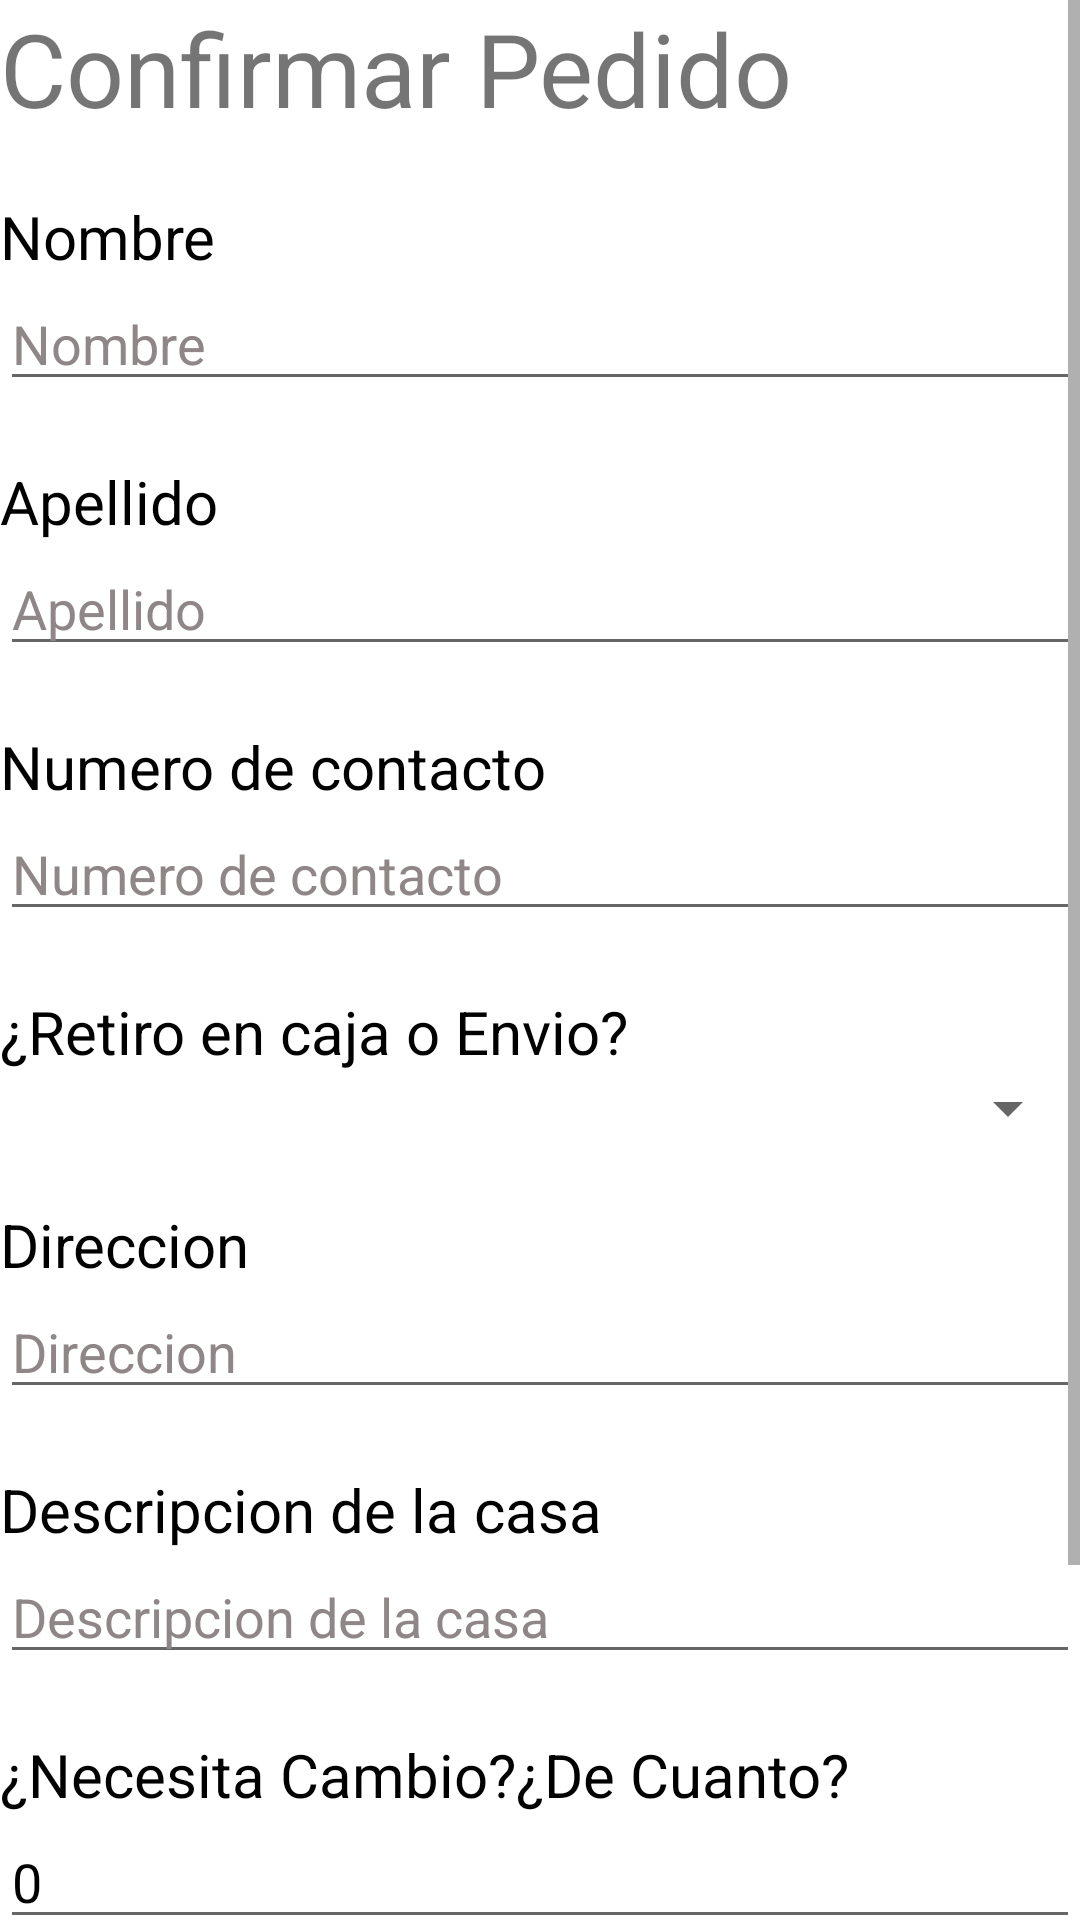

Here is an Android app screen rendered from its layout file. Give the layout XML and the strings, colors and styles it references.
<!-- AndroidManifest.xml: application theme Theme.AplicationTresSoles -->
<!-- res/layout/fragment_pedido.xml -->
<?xml version="1.0" encoding="utf-8"?>
<FrameLayout xmlns:android="http://schemas.android.com/apk/res/android"
    xmlns:app="http://schemas.android.com/apk/res-auto"
    xmlns:tools="http://schemas.android.com/tools"
    android:id="@+id/fragmentCompletarPedido"
    android:layout_width="match_parent"
    android:layout_height="match_parent"
    android:background="#FFFFFF"
    android:clickable="true"
    tools:context=".layoutCodigo.pedidoFragment">

    <ScrollView
        android:layout_width="match_parent"
        android:layout_height="match_parent"
        android:background="#FFFFFF"
        android:contentDescription="@string/action_settings">

        <LinearLayout
            android:layout_width="match_parent"
            android:layout_height="wrap_content"
            android:background="#FFFFFF"
            android:orientation="vertical">

            <TextView
                android:id="@+id/textView5"
                android:layout_width="match_parent"
                android:layout_height="wrap_content"
                android:text="Confirmar Pedido"
                android:textSize="34sp" />

            <Space
                android:layout_width="match_parent"
                android:layout_height="20dp" />

            <TextView
                android:id="@+id/textView7"
                android:layout_width="match_parent"
                android:layout_height="wrap_content"
                android:text="Nombre"
                android:textColor="#000000"
                android:textSize="20sp" />

            <EditText
                android:id="@+id/edNombrePedido"
                android:layout_width="match_parent"
                android:layout_height="wrap_content"
                android:ems="10"
                android:hint="Nombre"
                android:inputType="textPersonName"
                android:minHeight="20dp"
                android:textColor="#000000"
                android:textColorHint="#8F8787"
                tools:ignore="TouchTargetSizeCheck" />

            <Space
                android:layout_width="match_parent"
                android:layout_height="20dp" />

            <TextView
                android:id="@+id/textView8"
                android:layout_width="match_parent"
                android:layout_height="wrap_content"
                android:text="Apellido"
                android:textColor="#000000"
                android:textColorHighlight="#352E2E"
                android:textSize="20sp" />

            <EditText
                android:id="@+id/edApellidoPedido"
                android:layout_width="match_parent"
                android:layout_height="wrap_content"
                android:ems="10"
                android:hint="Apellido"
                android:inputType="textPersonName"
                android:textColor="#000000"
                android:textColorHint="#8F8787"
                tools:ignore="TouchTargetSizeCheck" />

            <Space
                android:layout_width="match_parent"
                android:layout_height="20dp" />

            <TextView
                android:id="@+id/textView9"
                android:layout_width="match_parent"
                android:layout_height="wrap_content"
                android:text="Numero de contacto"
                android:textColor="#000000"
                android:textSize="20sp" />

            <EditText
                android:id="@+id/edNumeroContactoPedido"
                android:layout_width="match_parent"
                android:layout_height="wrap_content"
                android:ems="10"
                android:hint="Numero de contacto"
                android:inputType="number"
                android:textColor="#000000"
                android:textColorHint="#8F8787"
                tools:ignore="TouchTargetSizeCheck" />

            <Space
                android:layout_width="match_parent"
                android:layout_height="20dp" />

            <TextView
                android:id="@+id/textView14"
                android:layout_width="match_parent"
                android:layout_height="wrap_content"
                android:text="¿Retiro en caja o Envio?"
                android:textColor="#000000"
                android:textColorHint="#1B1A1A"
                android:textSize="20sp" />

            <Spinner
                android:id="@+id/spinnerEnvioRetiroPedido"
                android:layout_width="match_parent"
                android:layout_height="wrap_content"
                tools:ignore="TouchTargetSizeCheck,SpeakableTextPresentCheck" />

            <Space
                android:layout_width="match_parent"
                android:layout_height="20dp" />

            <TextView
                android:id="@+id/textView10"
                android:layout_width="match_parent"
                android:layout_height="wrap_content"
                android:text="Direccion"
                android:textColor="#000000"
                android:textColorHint="#1B1A1A"
                android:textSize="20sp" />

            <EditText
                android:id="@+id/edDireccionPedido"
                android:layout_width="match_parent"
                android:layout_height="wrap_content"
                android:ems="10"
                android:hint="Direccion"
                android:inputType="textPersonName"
                android:textColor="#000000"
                android:textColorHint="#8F8787"
                tools:ignore="TouchTargetSizeCheck" />

            <Space
                android:layout_width="match_parent"
                android:layout_height="20dp" />

            <TextView
                android:id="@+id/textView12"
                android:layout_width="match_parent"
                android:layout_height="wrap_content"
                android:text="Descripcion de la casa"
                android:textColor="#000000"
                android:textSize="20sp" />

            <EditText
                android:id="@+id/edDescripcionPedido"
                android:layout_width="match_parent"
                android:layout_height="wrap_content"
                android:ems="10"
                android:hint="Descripcion de la casa"
                android:inputType="textPersonName"
                android:textColor="#000000"
                android:textColorHint="#8F8787"
                tools:ignore="TouchTargetSizeCheck" />

            <Space
                android:layout_width="match_parent"
                android:layout_height="20dp" />

            <TextView
                android:id="@+id/textView13"
                android:layout_width="match_parent"
                android:layout_height="wrap_content"
                android:text="¿Necesita Cambio?¿De Cuanto?"
                android:textColor="#000000"
                android:textSize="20sp" />

            <EditText
                android:id="@+id/edCambioPedido"
                android:layout_width="match_parent"
                android:layout_height="wrap_content"
                android:ems="10"
                android:inputType="number"
                android:text="0"
                android:textColor="#000000"
                android:textColorHint="#8F8787"
                tools:ignore="TouchTargetSizeCheck" />

            <Space
                android:layout_width="match_parent"
                android:layout_height="20dp" />

            <TextView
                android:id="@+id/textView15"
                android:layout_width="match_parent"
                android:layout_height="wrap_content"
                android:text="¿Contado o Tarjeta?"
                android:textColor="#000000"
                android:textSize="20sp" />

            <Spinner
                android:id="@+id/spinnerContadoTarjetaPedido"
                android:layout_width="match_parent"
                android:layout_height="wrap_content"
                tools:ignore="TouchTargetSizeCheck,SpeakableTextPresentCheck" />

            <Space
                android:layout_width="match_parent"
                android:layout_height="20dp" />

            <LinearLayout
                android:layout_width="match_parent"
                android:layout_height="match_parent"
                android:orientation="horizontal">

                <Button
                    android:id="@+id/bttnCancelarPedido"
                    android:layout_width="wrap_content"
                    android:layout_height="wrap_content"
                    android:layout_weight="1"
                    android:text="Cancelar"
                    android:textColor="#DA2121"
                    app:backgroundTint="#3A6BF4" />

                <Button
                    android:id="@+id/bttnCompletarPedido"
                    android:layout_width="wrap_content"
                    android:layout_height="match_parent"
                    android:layout_weight="1"
                    android:text="Completar"
                    android:textColor="#4CAF50"
                    app:backgroundTint="#3A6BF4" />
            </LinearLayout>

        </LinearLayout>
    </ScrollView>
</FrameLayout>
<!-- resources referenced by this layout -->
<resources>
  <string name="action_settings">Settings</string>
  <style name="Theme.AplicationTresSoles" parent="Theme.MaterialComponents.DayNight.DarkActionBar">
          
          <item name="colorPrimary">@color/purple_500</item>
          <item name="colorPrimaryVariant">@color/purple_700</item>
          <item name="colorOnPrimary">@color/white</item>
          
          <item name="colorSecondary">@color/teal_200</item>
          <item name="colorSecondaryVariant">@color/teal_700</item>
          <item name="colorOnSecondary">@color/black</item>
          
          <item name="android:statusBarColor" tools:targetApi="l">?attr/colorPrimaryVariant</item>
          
      </style>
  <!-- not gathered from this repository: default colours our renderer supplied (Android Studio template values) -->
  <color name="purple_500">#FF6200EE</color>
  <color name="purple_700">#FF3700B3</color>
  <color name="teal_200">#FF03DAC5</color>
  <color name="teal_700">#FF018786</color>
  <color name="black">#FF000000</color>
  <color name="white">#FFFFFFFF</color>
</resources>
